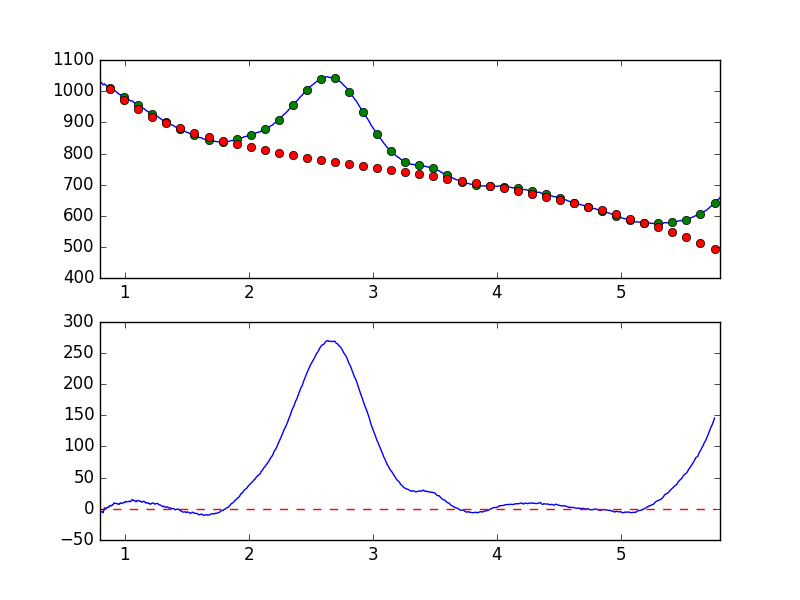

The data file committed next to this chart (first rows):
7.681951752392544019e-01, -8.666965558676338333e+00
7.738631750302433776e-01, -6.434263378461309912e+00
7.795311748212323533e-01, -3.978562538948153815e+00
7.851991746122213289e-01, -3.652853131882693560e+00
7.908671744032103046e-01, -2.057317631822797921e+00
7.965351741941992803e-01, -1.461694177389745164e+00
8.022031739851883669e-01, -4.204690633766176688e+00
8.078711737761772316e-01, -4.688979709885416014e+00
8.135391735671662072e-01, -4.904880599056468782e+00
8.192071733581552939e-01, -4.890747162555271643e+00
8.248751731491442696e-01, -6.103634433534352866e+00
8.305431729401332452e-01, -2.640673128739535969e+00
8.362111727311222209e-01, 1.427129081958696588e+00
8.418791725221110855e-01, 1.058183474002248659e+00
8.475471723131001722e-01, 1.440393510332228288e+00
8.532151721040891479e-01, 9.384204663911077660e-01
8.588831718950781235e-01, 2.203790851995222511e+00
8.645511716860672102e-01, 2.512542895711362689e+00
8.702191714770560749e-01, 2.114225568294045843e+00
8.758871712680450505e-01, 4.846644676434607391e+00
8.815551710590340262e-01, 5.312986886200633307e+00
8.872231708500230019e-01, 5.283546334376524101e+00
8.928911706410120885e-01, 4.473048017185760727e+00
8.985591704320010642e-01, 6.445514342975457112e+00
9.042271702229900399e-01, 6.500868599000000359e+00
9.098951700139790155e-01, 8.443977920169231766e+00
9.155631698049678802e-01, 9.615476042956288438e+00
9.212311695959569668e-01, 8.562051391332715866e+00
9.268991693869459425e-01, 8.626229791616083276e+00
9.325671691779349182e-01, 8.397729452935095651e+00
9.382351689689240049e-01, 8.461263701605616916e+00
9.439031687599129805e-01, 7.445186000663056802e+00
9.495711685509018452e-01, 7.877324910798847668e+00
9.552391683418909318e-01, 7.219896199736012932e+00
9.609071681328797965e-01, 8.868587314884166517e+00
9.665751679238688832e-01, 9.716766367716104469e+00
9.722431677148579698e-01, 8.920130571267122832e+00
9.779111675058468345e-01, 8.448952333884903965e+00
9.835791672968358101e-01, 9.127385899854289164e+00
9.892471670878246748e-01, 9.731489810335460788e+00
9.949151668788137615e-01, 1.067782553617632857e+01
1.000583166669802848e+00, 1.008019281741269424e+01
1.006251166460791602e+00, 1.177036058411260910e+01
1.011919166251780799e+00, 1.148931113318883490e+01
1.017587166042769553e+00, 1.170190371467833756e+01
1.023255165833758751e+00, 1.122468214893228833e+01
1.028923165624747726e+00, 1.170841877192515312e+01
1.034591165415736702e+00, 1.218285320478855738e+01
1.040259165206725678e+00, 1.186900924834094440e+01
1.045927164997714431e+00, 1.142382378933905329e+01
1.051595164788703629e+00, 1.321498810907053212e+01
1.057263164579692605e+00, 1.448098206304155156e+01
1.062931164370681802e+00, 1.459358628800873703e+01
1.068599164161670556e+00, 1.321248425275894078e+01
1.074267163952659310e+00, 1.361357036358037931e+01
1.079935163743648507e+00, 1.317540015957331434e+01
1.085603163534637483e+00, 1.191611658218141656e+01
1.091271163325626681e+00, 1.125889186972335665e+01
1.096939163116615434e+00, 1.304114386598701003e+01
1.102607162907604632e+00, 1.310468494600968370e+01
1.108275162698593386e+00, 1.349957943795425308e+01
... 839 more rows
